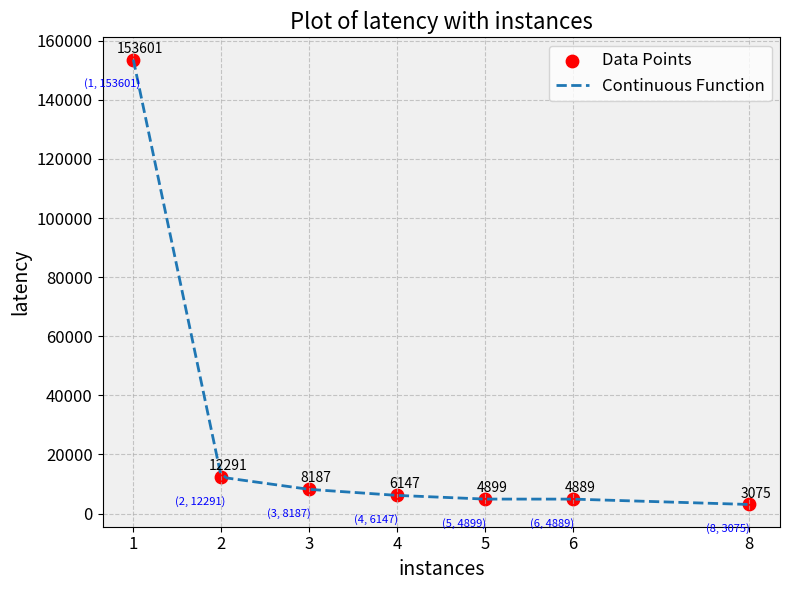
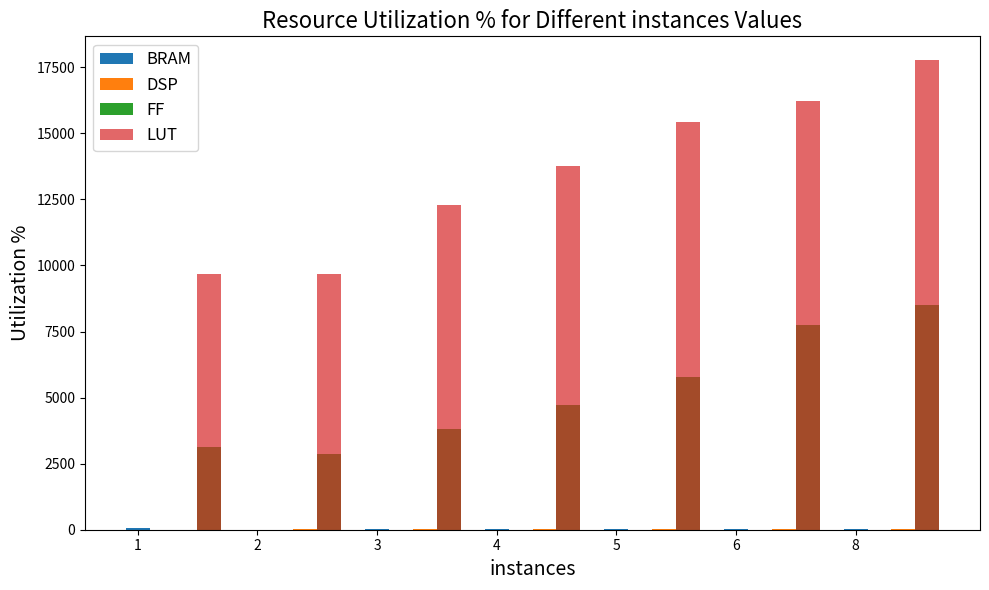

Source code (Python) for these figures, in order:
import matplotlib.pyplot as plt
import numpy as np

# Given data points
x = [1, 2, 3, 4, 5, 6 ,8]
y = [153601, 12291,8187,6147,4899,4889,3075 ] #Interval
#y=[153601,14341,10237,8197,6949,6949,5125]   #latency
# Create a range of x-values for the continuous function
x_continuous = np.linspace(min(x), max(x), 100)

# Interpolate the function using numpy's interp
y_continuous = np.interp(x_continuous, x, y)

# Plot the data points as a scatter plot with customizations
plt.figure(figsize=(8, 6))  # Set the size of the figure
plt.scatter(x, y, color='red', label='Data Points', marker='o', s=80)  # Use circles for markers

# Plot the continuous function as a line
plt.plot(x_continuous, y_continuous, label='Continuous Function', linestyle='--', linewidth=2)

plt.xlabel('instances', fontsize=14)  # Set the label and its font size for the x-axis
plt.ylabel('latency', fontsize=14)  # Set the label and its font size for the y-axis
plt.title('Plot of latency with instances', fontsize=16)  # Set the title and its font size
plt.grid(True, linestyle='--', alpha=0.7)  # Add grid lines with a dashed style and reduced opacity
plt.legend(fontsize=12)  # Set the legend font size

# Customizing the tick labels on both axes
plt.xticks(x, fontsize=12)  # Set custom x-axis tick labels using the values in the 'x' list
plt.yticks(fontsize=12)  # Set the font size of y-axis tick labels

# Adding a background color to the plot
ax = plt.gca()
ax.set_facecolor('#f0f0f0')  # Choose any color you like

# Adding annotations for each point with the values
for i, txt in enumerate(y):
    plt.annotate(txt, (x[i], y[i]), textcoords="offset points", xytext=(5, 5), ha='center', fontsize=10)
    plt.annotate(f"({x[i]}, {y[i]})", (x[i], y[i]), textcoords="offset points", xytext=(-15, -20), ha='center', fontsize=8, color='blue')

# Display the plot (optional, you can save it to a file if you prefer)
plt.tight_layout()  # Adjust spacing for a cleaner look
plt.show()



#eg 
# i=1 BRAM=0 DSP=29 FF = 8 LUT =30
# i=2 BRAM=54 DSP=59 FF =20 LUT =72
# i=3 BRAM=40 DSP=90 FF =31 LUT =108
# i=4 BRAM=54 DSP=120 FF =41 LUT =141
# i=5 BRAM=67 DSP=150 FF =52 LUT =178
# i=6 BRAM=81 DSP=181 FF =63 LUT =214
# i=7 BRAM=96 DSP=211 FF =73 LUT =249

import matplotlib.pyplot as plt

# Given data
i_values = [1, 2, 3, 4, 5, 6, 8]
BRAM_values = [66, 8, 12, 16, 20, 24, 32]
DSP_values = [5, 10, 15, 20, 25, 30, 40]
FF_values = [3125, 2850, 3808, 4720, 5768, 7747, 8489]
LUT_values = [9683, 9661, 12276, 13748, 15429, 16229, 17783]

# Create the bar plot
plt.figure(figsize=(10, 6))  # Set the size of the figure
bar_width = 0.2  # Set the width of the bars

# Shift the x positions for each set of bars to prevent overlap
bar_positions_i = [i for i in range(len(i_values))]
bar_positions_BRAM = [pos + bar_width for pos in bar_positions_i]
bar_positions_DSP = [pos + 2 * bar_width for pos in bar_positions_i]
bar_positions_FF = [pos + 3 * bar_width for pos in bar_positions_i]

# Plot the bars for each value
plt.bar(bar_positions_i, BRAM_values, bar_width, label='BRAM')
plt.bar(bar_positions_DSP, DSP_values, bar_width, label='DSP')
plt.bar(bar_positions_FF, FF_values, bar_width, label='FF')
plt.bar(bar_positions_FF, LUT_values, bar_width, label='LUT', alpha=0.7)  # Add LUT bars with reduced opacity

plt.xlabel('instances', fontsize=14)  # Set the label and its font size for the x-axis
plt.ylabel('Utilization %', fontsize=14)  # Set the label and its font size for the y-axis
plt.title('Resource Utilization % for Different instances Values', fontsize=16)  # Set the title and its font size
plt.xticks(bar_positions_i, i_values)  # Set custom x-axis tick labels using the 'i_values' list
plt.legend(fontsize=12)  # Set the legend font size

# Display the plot (optional, you can save it to a file if you prefer)
plt.tight_layout()  # Adjust spacing for a cleaner look
plt.show()